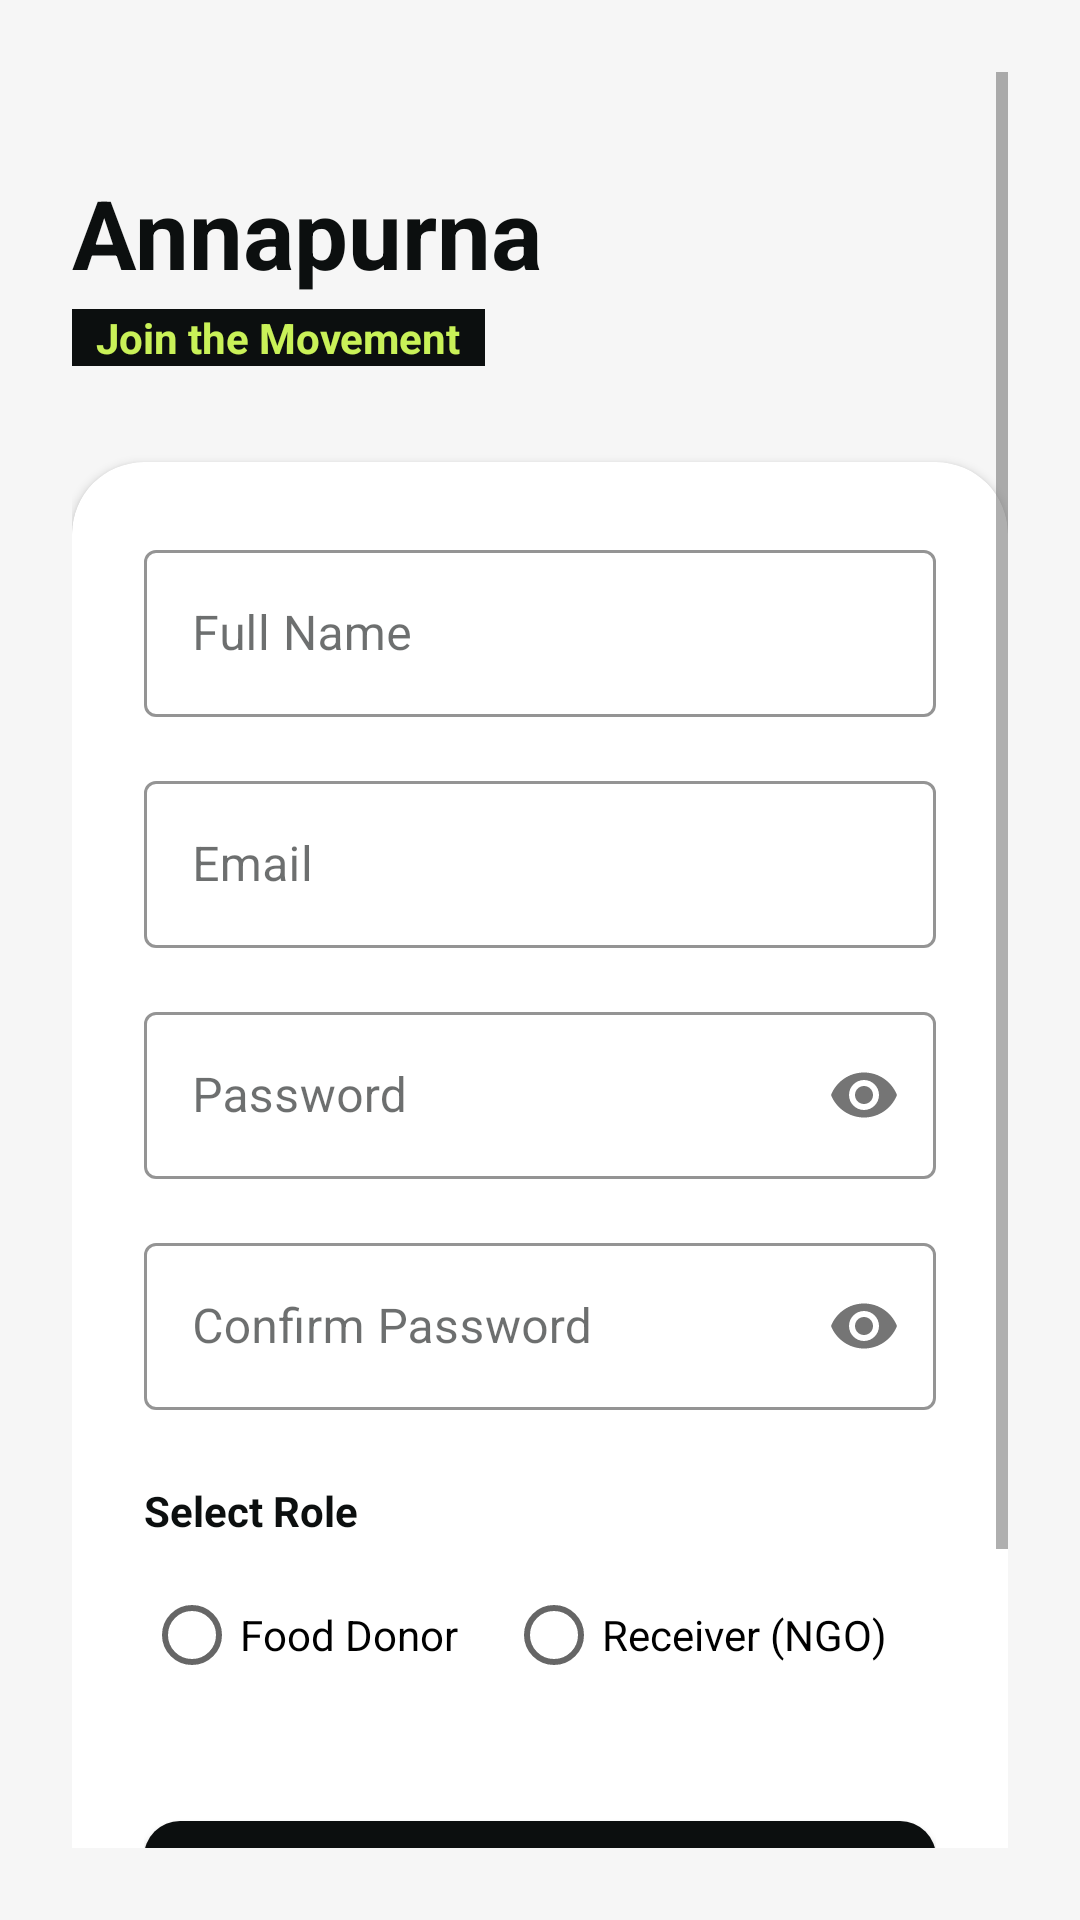

This screen was rendered from an Android layout file. Write that file and the resources it references.
<!-- AndroidManifest.xml: application theme Theme.FoodWasteManagement -->
<!-- res/layout/activity_register.xml -->
<?xml version="1.0" encoding="utf-8"?>
<androidx.constraintlayout.widget.ConstraintLayout 
    xmlns:android="http://schemas.android.com/apk/res/android"
    xmlns:app="http://schemas.android.com/apk/res-auto"
    android:layout_width="match_parent"
    android:layout_height="match_parent"
    android:padding="24dp"
    android:background="@color/background">

    <ScrollView
        android:layout_width="match_parent"
        android:layout_height="match_parent"
        android:fillViewport="true">

        <androidx.constraintlayout.widget.ConstraintLayout
            android:layout_width="match_parent"
            android:layout_height="wrap_content">

            <TextView
                android:id="@+id/tvRegTitle"
                android:layout_width="wrap_content"
                android:layout_height="wrap_content"
                android:text="Annapurna"
                android:textSize="32sp"
                android:textStyle="bold"
                android:textColor="@color/primary"
                app:layout_constraintTop_toTopOf="parent"
                app:layout_constraintStart_toStartOf="parent"
                android:layout_marginTop="32dp"/>

            <TextView
                android:id="@+id/tvRegSubtitle"
                android:layout_width="wrap_content"
                android:layout_height="wrap_content"
                android:text="Join the Movement"
                android:textSize="14sp"
                android:textStyle="bold"
                android:textColor="@color/accent"
                android:background="@color/primary"
                android:paddingStart="8dp"
                android:paddingEnd="8dp"
                android:layout_marginTop="4dp"
                app:layout_constraintTop_toBottomOf="@id/tvRegTitle"
                app:layout_constraintStart_toStartOf="parent"/>

            <com.google.android.material.card.MaterialCardView
                android:id="@+id/cardRegForm"
                android:layout_width="match_parent"
                android:layout_height="wrap_content"
                app:cardCornerRadius="24dp"
                app:cardElevation="2dp"
                app:cardBackgroundColor="@color/white"
                android:layout_marginTop="32dp"
                app:layout_constraintTop_toBottomOf="@id/tvRegSubtitle">

                <LinearLayout
                    android:layout_width="match_parent"
                    android:layout_height="wrap_content"
                    android:orientation="vertical"
                    android:padding="24dp">

                    <com.google.android.material.textfield.TextInputLayout
                        android:id="@+id/tilRegName"
                        style="@style/Widget.MaterialComponents.TextInputLayout.OutlinedBox"
                        android:layout_width="match_parent"
                        android:layout_height="wrap_content"
                        android:hint="Full Name"
                        app:boxStrokeColor="@color/primary"
                        app:hintTextColor="@color/primary">

                        <com.google.android.material.textfield.TextInputEditText
                            android:id="@+id/etRegName"
                            android:layout_width="match_parent"
                            android:layout_height="wrap_content"
                            android:inputType="textPersonName"/>
                    </com.google.android.material.textfield.TextInputLayout>

                    <com.google.android.material.textfield.TextInputLayout
                        android:id="@+id/tilRegEmail"
                        style="@style/Widget.MaterialComponents.TextInputLayout.OutlinedBox"
                        android:layout_width="match_parent"
                        android:layout_height="wrap_content"
                        android:hint="Email"
                        app:boxStrokeColor="@color/primary"
                        app:hintTextColor="@color/primary"
                        android:layout_marginTop="16dp">

                        <com.google.android.material.textfield.TextInputEditText
                            android:id="@+id/etRegEmail"
                            android:layout_width="match_parent"
                            android:layout_height="wrap_content"
                            android:inputType="textEmailAddress"/>
                    </com.google.android.material.textfield.TextInputLayout>

                    <com.google.android.material.textfield.TextInputLayout
                        android:id="@+id/tilRegPassword"
                        style="@style/Widget.MaterialComponents.TextInputLayout.OutlinedBox"
                        android:layout_width="match_parent"
                        android:layout_height="wrap_content"
                        android:hint="Password"
                        app:passwordToggleEnabled="true"
                        app:boxStrokeColor="@color/primary"
                        app:hintTextColor="@color/primary"
                        android:layout_marginTop="16dp">

                        <com.google.android.material.textfield.TextInputEditText
                            android:id="@+id/etRegPassword"
                            android:layout_width="match_parent"
                            android:layout_height="wrap_content"
                            android:inputType="textPassword"/>
                    </com.google.android.material.textfield.TextInputLayout>

                    <com.google.android.material.textfield.TextInputLayout
                        android:id="@+id/tilRegConfirmPassword"
                        style="@style/Widget.MaterialComponents.TextInputLayout.OutlinedBox"
                        android:layout_width="match_parent"
                        android:layout_height="wrap_content"
                        android:hint="Confirm Password"
                        app:passwordToggleEnabled="true"
                        app:boxStrokeColor="@color/primary"
                        app:hintTextColor="@color/primary"
                        android:layout_marginTop="16dp">

                        <com.google.android.material.textfield.TextInputEditText
                            android:id="@+id/etRegConfirmPassword"
                            android:layout_width="match_parent"
                            android:layout_height="wrap_content"
                            android:inputType="textPassword"/>
                    </com.google.android.material.textfield.TextInputLayout>

                    <TextView
                        android:id="@+id/tvRoleLabel"
                        android:layout_width="wrap_content"
                        android:layout_height="wrap_content"
                        android:text="Select Role"
                        android:textStyle="bold"
                        android:layout_marginTop="24dp"
                        android:textColor="@color/on_surface"/>

                    <RadioGroup
                        android:id="@+id/rgRole"
                        android:layout_width="match_parent"
                        android:layout_height="wrap_content"
                        android:orientation="horizontal"
                        android:layout_marginTop="8dp">

                        <RadioButton
                            android:id="@+id/rbDonor"
                            android:layout_width="wrap_content"
                            android:layout_height="wrap_content"
                            android:text="Food Donor"
                            android:layout_marginEnd="16dp"/>

                        <RadioButton
                            android:id="@+id/rbReceiver"
                            android:layout_width="wrap_content"
                            android:layout_height="wrap_content"
                            android:text="Receiver (NGO)"/>
                    </RadioGroup>

                    <com.google.android.material.button.MaterialButton
                        android:id="@+id/btnRegister"
                        android:layout_width="match_parent"
                        android:layout_height="60dp"
                        android:text="Create Account"
                        android:textAllCaps="false"
                        android:textSize="16sp"
                        android:textColor="@color/white"
                        app:backgroundTint="@color/primary"
                        app:cornerRadius="12dp"
                        android:layout_marginTop="32dp"/>

                    <TextView
                        android:id="@+id/tvBackToLogin"
                        android:layout_width="wrap_content"
                        android:layout_height="wrap_content"
                        android:text="Already have an account? Sign in"
                        android:textColor="@color/primary"
                        android:textStyle="bold"
                        android:layout_marginTop="16dp"
                        android:layout_gravity="center"
                        android:padding="8dp"/>

                </LinearLayout>
            </com.google.android.material.card.MaterialCardView>

        </androidx.constraintlayout.widget.ConstraintLayout>
    </ScrollView>

</androidx.constraintlayout.widget.ConstraintLayout>
<!-- resources referenced by this layout -->
<resources>
  <color name="accent">#C9F158</color>
  <color name="background">#F6F6F6</color>
  <color name="on_surface">#0C0F0F</color>
  <color name="primary">#0C0F0F</color>
  <color name="white">#FFFFFF</color>
  <style name="Theme.FoodWasteManagement" parent="Theme.MaterialComponents.Light.NoActionBar">
          
          <item name="colorPrimary">@color/primary</item>
          <item name="colorPrimaryVariant">@color/primary_variant</item>
          <item name="colorOnPrimary">@color/white</item>
          
          <item name="colorSecondary">@color/accent</item>
          <item name="colorSecondaryVariant">@color/accent</item>
          <item name="colorOnSecondary">@color/primary</item>
          
          <item name="colorSurface">@color/white</item>
          <item name="colorOnSurface">@color/on_surface</item>
          <item name="android:windowBackground">@color/background</item>
          
          
          <item name="android:textColorPrimary">@color/on_surface</item>
          <item name="android:textColorSecondary">@color/on_surface_variant</item>
          
          
          <item name="android:statusBarColor">@color/background</item>
          <item name="android:windowLightStatusBar" tools:targetApi="m">true</item>
          <item name="android:navigationBarColor">@color/background</item>
      </style>
  <color name="primary_variant">#212121</color>
  <color name="on_surface_variant">#666666</color>
</resources>
